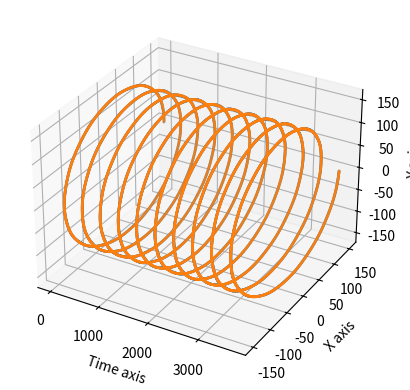

Reproduce this figure in Python.
import matplotlib.pyplot as plt
import mpl_toolkits.mplot3d as Axes3D

from math import pi, tau, cos, sin
import numpy as np


r_m = 0.384
T_m = 27.3
w_m = tau / T_m
r_j = 150
T_j = 365
w_j = tau / T_j

r1_x = lambda t: r_j * cos(w_j * t)
r1_y = lambda t: r_j * sin(w_j * t)
r2_x = lambda t: r_m * cos(w_m * t)
r2_y = lambda t: r_m * sin(w_m * t)

r_x = lambda t: r1_x(t) + r2_x(t)
r_y = lambda t: r1_y(t) + r2_y(t)

times = np.arange(0, 3650, step=0.5)

xs_r = [r_x(t) for t in times]
ys_r = [r_y(t) for t in times]

xs_r1 = [r1_x(t) for t in times]
ys_r1 = [r1_y(t) for t in times]

fig = plt.figure()
ax = fig.add_subplot(111, projection='3d')

ax.scatter(times, xs_r,  ys_r,  s=1)
ax.scatter(times, xs_r1, ys_r1, s=1)

ax.set_xlabel('Time axis')
ax.set_ylabel('X axis')
ax.set_zlabel('Y axis')

plt.show()
